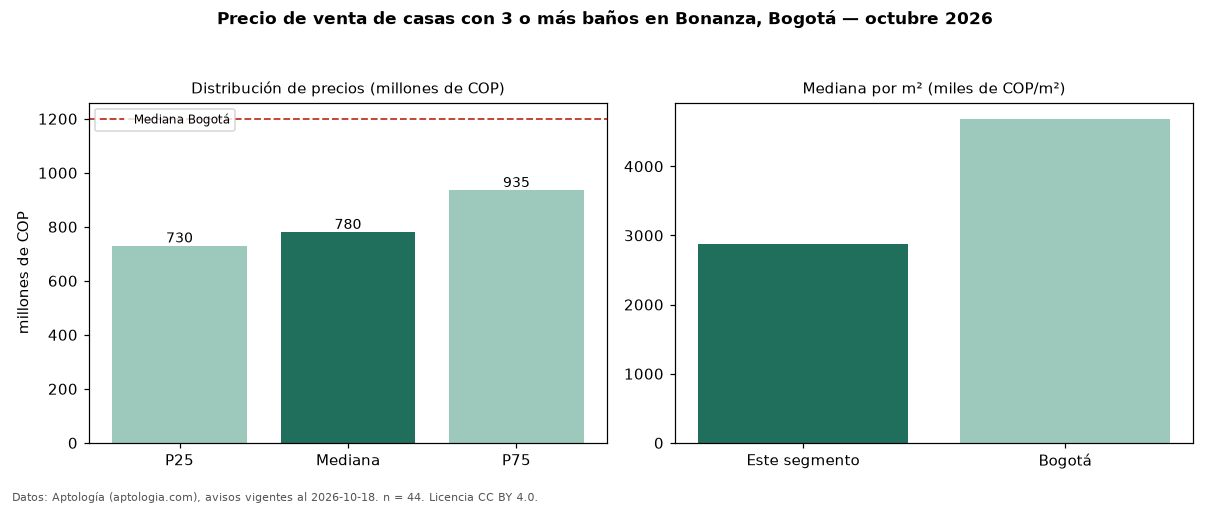

The table this chart was drawn from, first rows:
seccion, metrica, valor, moneda, n
filtro, ban3, con 3 o más baños, , 44
precio, p25, 730000000, COP, 44
precio, mediana, 780000000, COP, 44
precio, p75, 935000000, COP, 44
precio, minimo, 380000000, COP, 44
precio, maximo, 2000000000, COP, 44
m2, mediana_precio_m2, 2869728, COP, 44
m2, area_mediana_m2, 303.0, m2, 44
banos, mediana_banos, 4.0, , 
parqueadero, pct_con_parqueadero, 97.5, %, 40
estrato, estrato_mas_frecuente, 3, , 44
habitaciones, 3+, 795000000, COP, 41
ciudad, mediana_ciudad_referencia, 1200000000, COP, 
ciudad, mediana_m2_ciudad, 4686645, COP, 
fuente, fecha_datos, 2026-10-18, , 
fuente, atribucion, https://www.aptologia.com/casas-en-venta…, , 
fuente, licencia, CC BY 4.0, , 
